Run: headless pygame with SDL's dummy video driver; simulated clock (each Clock.tick advances the game by its frame time, no real sleeping); random seed 0; keys injected as events and as key.get_pressed() state; mouse plan: one left click at the window centre at the start of phase 2, then a move to the lower-right quarter at the start of phase 3.
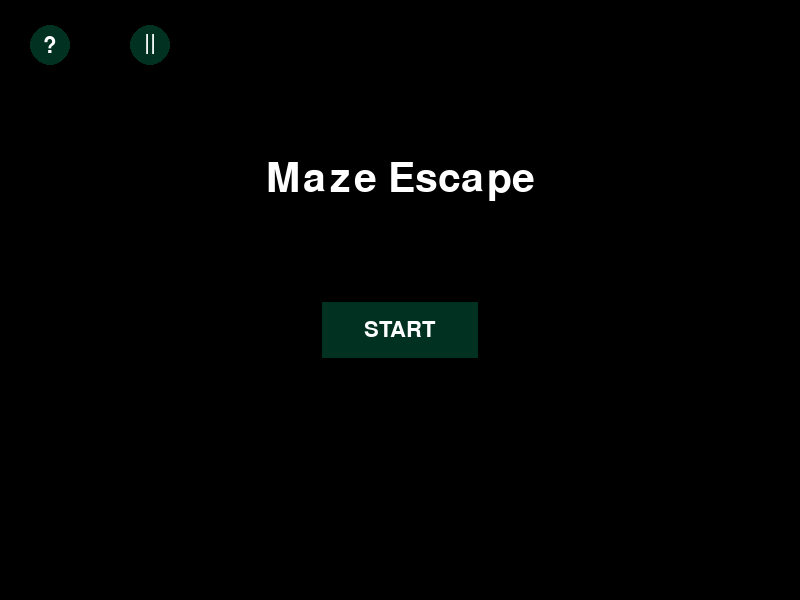
Frame 1 of 4 · flips 1–60 · no input
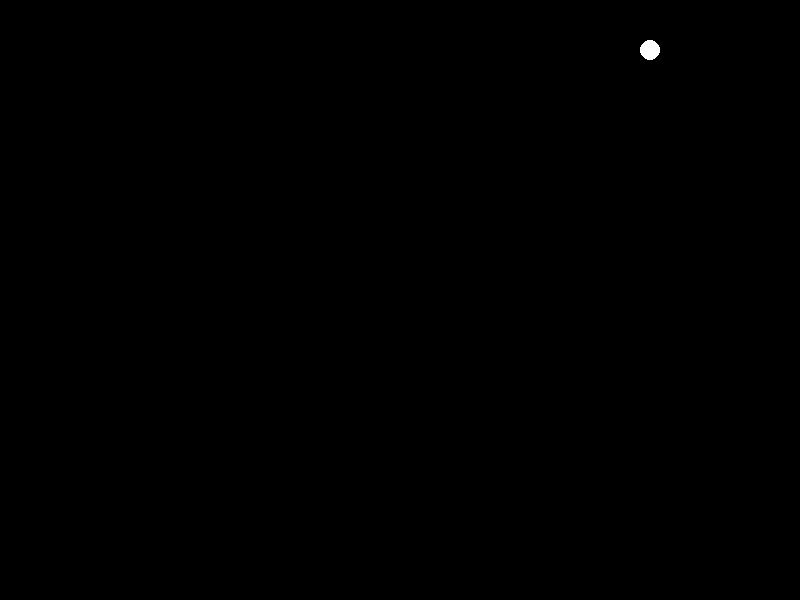
Frame 2 of 4 · flips 61–180 · clicked the window centre · tapped SPACE, RETURN · held RIGHT (→), D
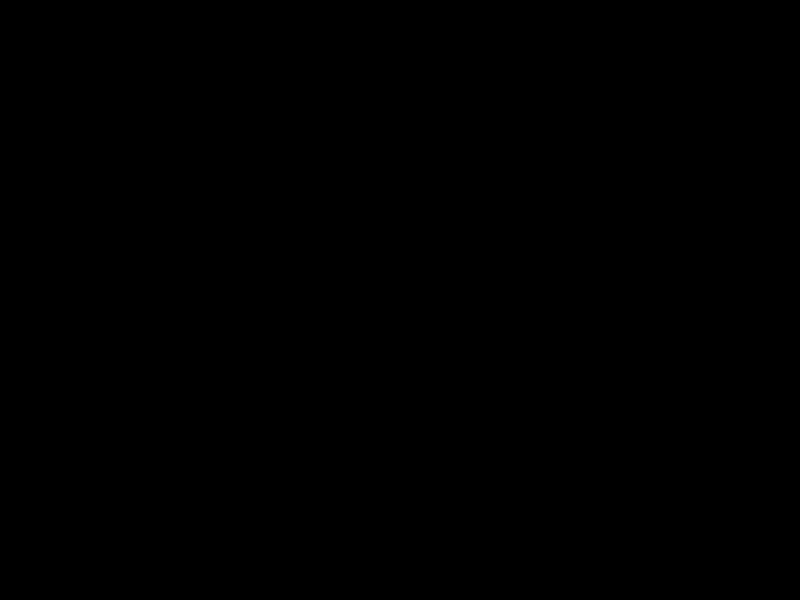
Frame 3 of 4 · flips 181–300 · moved the mouse to the lower-right quarter · held DOWN (↓), S
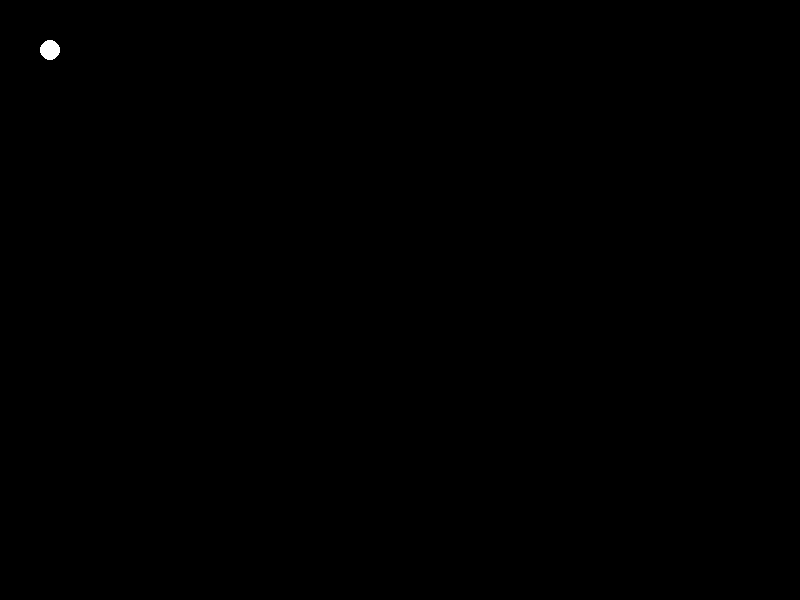
Frame 4 of 4 · flips 301–420 · held LEFT (←), A, UP (↑), W

The pygame program that drew these frames:

import pygame 
import sys 
import random 
import json 
import os 
import time 
from datetime import datetime

pygame.init()
running = True
clock = pygame.time.Clock()

x = 50
y = 50
game_state = "menu"
maze = None
player = None
start_time = 0
elapsed_time = 0
is_paused = False
velocity = 5 #smoothest speed for character 
player_pos = pygame.Vector2(800/2, 600/2)

WHITE = (255, 255, 255)
BLACK = (0,0,0)
GREEN = (1, 50, 33)

font = pygame.font.SysFont('Verdana', 60)  
screen = pygame.display.set_mode((800, 600))
title_text = font.render('Maze Escape', True, WHITE)
title_pos = title_text.get_rect(center=(400, 180)) 

pygame.display.set_caption("Maze Escape")

class Button:
    def __init__(self, x, y, w, h, txt, action=None):
        self.rect = pygame.Rect(x, y, w, h)
        self.txt = txt
        self.font = pygame.font.Font(None, 32)
        self.btn_colour = GREEN
        self.txt_colour = WHITE
        self.action  = action
        
    def draw(self, surface):
        pygame.draw.rect(surface, self.btn_colour, self.rect)
        pygame.draw.rect(surface, BLACK, self.rect, 2)  # border
        
        txt_surface = self.font.render(self.txt, True, self.txt_colour)
        txt_rect = txt_surface.get_rect(center=self.rect.center)
        surface.blit(txt_surface, txt_rect)
        
    def check_click(self, pos):
        if self.rect.collidepoint(pos):
            if self.action:
                self.action()
            return True
        return False


class help_button():

    def check_click(self, pos):
        dist = ((pos[0] - 50)**2 + (pos[1] - 45)**2)**0.5
        if dist <= 20:
            show_help()

    def draw(self, surface):
        pygame.draw.circle(surface, GREEN, (50, 45), 20 )
        surface.blit(pygame.font.Font(None, 32).render("?", True, WHITE), (43, 35))

    '''help_text = pygame.font.Font(None, 24).render("Use arrow keys or WASD to move ")'''

def show_help():
    global game_state
    game_state = "help"


class pause_button():
    def draw(self, surface):
        pygame.draw.circle(surface, GREEN, (150, 45), 20 )
        surface.blit(pygame.font.Font(None, 32).render("||", True, WHITE), (144, 32))

    

help = help_button()
pause = pause_button()


def start_function():
    global game_state
    x = 400
    y = 300
    velocity = 5
    game_state = "playing"
    if checkClick((320, 300)) == True:
        screen.fill(WHITE)
        game_state = "playing"
    print("start game ")
    
def toggle_pause():
    global is_paused, elapsed_time, start_time, game_state
    if game_state == "playing":
        is_paused = True
        elapsed_time += pygame.time.get_ticks() - start_time
        game_state = "paused"
    elif game_state == "paused":
        is_paused = False
        start_time = pygame.time.get_ticks()
        game_state = "playing"
 
def back_to_menu():
    global game_state
    game_state = "menu"


class MazeLayout():
    def __init__(self, rows=5, cols=5):
        self.rows = rows
        self.cols = cols 
        self.maze = []

        for i in range (rows):
            row = []
            for j in range(cols):
                cell = random.choice([0, 1])
                row.append(cell)
            self.maze.append(row)

        for row in self.maze:
            print(row)

    def dfs(row, col, end, visited, path):
        if (row, col) == end:
            path = row, col 


start_btn = Button(320, 300, 160, 60, "START", start_function)
help_btn = Button(43, 35, 20, 20, "?", show_help)
back_btn = Button(220, 290, 160, 50, "BACK", back_to_menu)



def checkClick(mouse_pos):
    mouse_pos = pygame.mouse.get_pos()
    if start_btn.rect.collidepoint(mouse_pos):
        return(WHITE)



while running:
    mouse_pos = pygame.mouse.get_pos()
  
    for event in pygame.event.get():
        if event.type == pygame.QUIT:
            running = False 

        key_pressed = pygame.key.get_pressed()


        if event.type == pygame.MOUSEBUTTONDOWN:
            mouse_pos = pygame.mouse.get_pos()
            start_btn.check_click(mouse_pos)
            help.check_click(mouse_pos)


            if game_state == "help":
                back_btn.check_click(mouse_pos)


    key_pressed = pygame.key.get_pressed()
    if key_pressed[pygame.K_LEFT] or key_pressed[pygame.K_a]:
        x -= velocity
    if key_pressed[pygame.K_RIGHT] or key_pressed[pygame.K_d]:
        x += velocity
    if key_pressed[pygame.K_UP] or key_pressed[pygame.K_w]:
        y -= velocity
    if key_pressed[pygame.K_DOWN] or key_pressed[pygame.K_s]:
        y += velocity 

    screen.fill((0, 0, 0))
    if game_state == "menu":    
        screen.blit(title_text, title_pos)
        start_btn.draw(screen)
        help.draw(screen)
        pause.draw(screen)

    elif game_state == "help":
        help_text_l1 = pygame.font.Font(None, 24).render("The aim is to complete these mazes as fast as possible", True, WHITE)
        screen.blit(help_text_l1, (300 - help_text_l1.get_width()//2, 200))
        back_btn.draw(screen)

    elif game_state == "playing":
        pygame.draw.circle(screen, WHITE, (x, y), 10)
        
    


    pygame.display.flip()
    clock.tick(60)

pygame.quit()
sys.exit()
            
